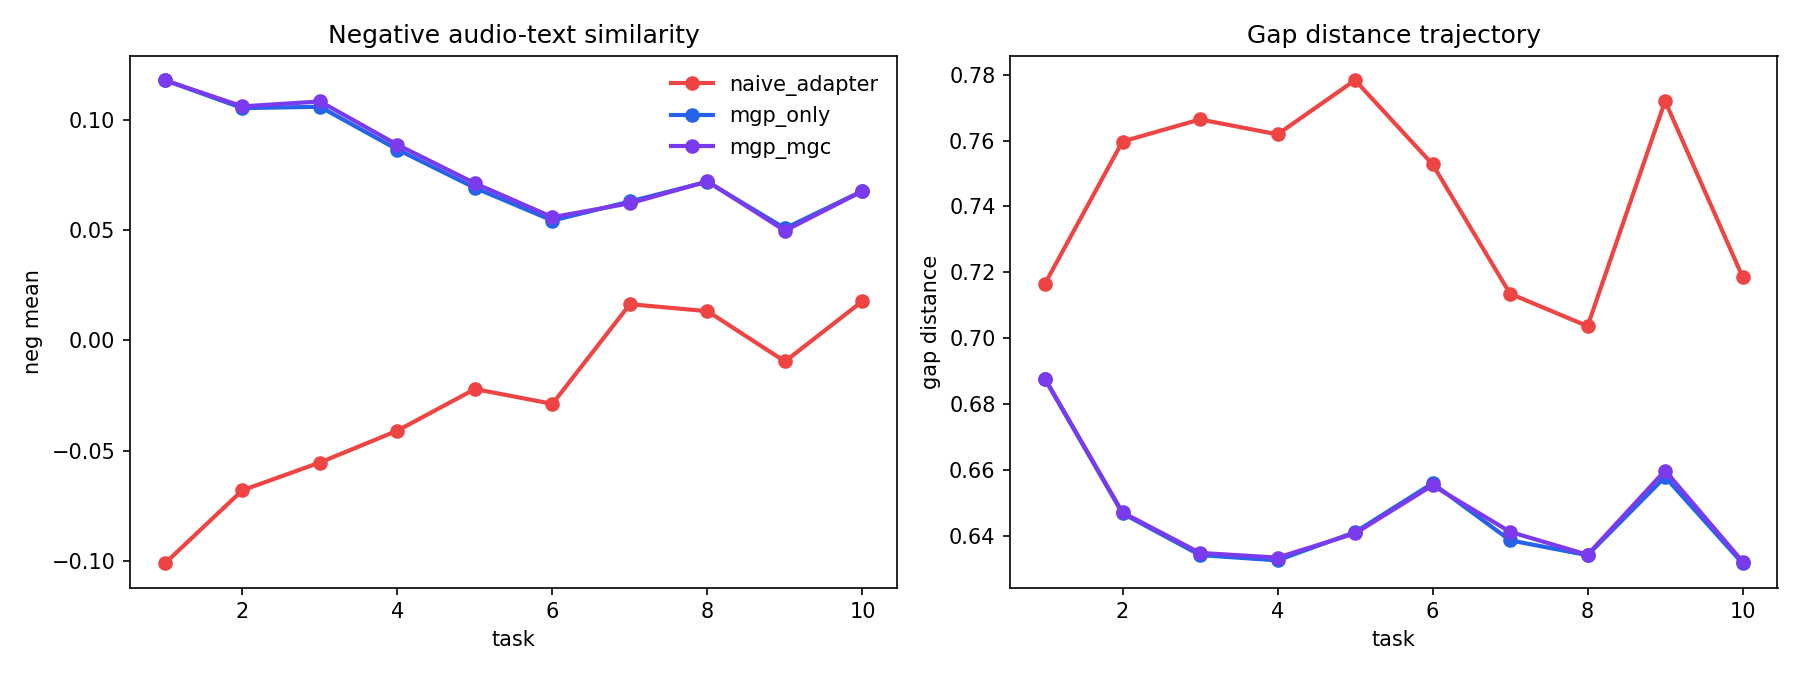

The data file committed next to this chart (first rows):
method, beta, fold, seed, task_id, pos_mean, neg_mean, gap_distance
zero_shot_clap, 0.0, 1, 3, 1, 0.5407, 0.1248, 0.6814
zero_shot_clap, 0.0, 1, 3, 2, 0.5392, 0.1093, 0.644
zero_shot_clap, 0.0, 1, 3, 3, 0.5379, 0.1204, 0.6309
zero_shot_clap, 0.0, 1, 3, 4, 0.5284, 0.114, 0.6388
zero_shot_clap, 0.0, 1, 3, 5, 0.5259, 0.1121, 0.6405
zero_shot_clap, 0.0, 1, 3, 6, 0.5208, 0.109, 0.6458
zero_shot_clap, 0.0, 1, 3, 7, 0.5171, 0.1135, 0.6471
zero_shot_clap, 0.0, 1, 3, 8, 0.5245, 0.1201, 0.6421
zero_shot_clap, 0.0, 1, 3, 9, 0.5211, 0.1173, 0.6425
zero_shot_clap, 0.0, 1, 3, 10, 0.5197, 0.1219, 0.6445
naive_adapter, 0.0, 1, 3, 1, 0.5051, -0.1038, 0.7221
naive_adapter, 0.0, 1, 3, 2, 0.4516, -0.06843, 0.7631
naive_adapter, 0.0, 1, 3, 3, 0.4434, -0.0493, 0.7517
naive_adapter, 0.0, 1, 3, 4, 0.4362, -0.04575, 0.7659
naive_adapter, 0.0, 1, 3, 5, 0.4305, -0.02728, 0.7871
naive_adapter, 0.0, 1, 3, 6, 0.4395, -0.02965, 0.7521
naive_adapter, 0.0, 1, 3, 7, 0.4733, 0.01743, 0.7107
naive_adapter, 0.0, 1, 3, 8, 0.4722, 0.01962, 0.6922
naive_adapter, 0.0, 1, 3, 9, 0.418, -0.009436, 0.7776
naive_adapter, 0.0, 1, 3, 10, 0.4506, 0.01828, 0.7311
mgp_only, 0.0, 1, 3, 1, 0.5425, 0.1228, 0.6794
mgp_only, 0.0, 1, 3, 2, 0.5401, 0.1026, 0.6384
mgp_only, 0.0, 1, 3, 3, 0.5359, 0.1046, 0.6202
mgp_only, 0.0, 1, 3, 4, 0.5221, 0.0826, 0.6242
mgp_only, 0.0, 1, 3, 5, 0.5074, 0.0649, 0.6358
mgp_only, 0.0, 1, 3, 6, 0.4907, 0.04982, 0.6565
mgp_only, 0.0, 1, 3, 7, 0.4988, 0.06242, 0.6345
mgp_only, 0.0, 1, 3, 8, 0.5087, 0.0733, 0.6283
mgp_only, 0.0, 1, 3, 9, 0.4841, 0.04833, 0.6599
mgp_only, 0.0, 1, 3, 10, 0.4982, 0.06649, 0.6334
mgc_only, 4.0, 1, 3, 1, 0.5212, -0.0883, 0.7073
mgc_only, 4.0, 1, 3, 2, 0.4521, -0.07089, 0.7686
mgc_only, 4.0, 1, 3, 3, 0.4451, -0.04573, 0.7444
mgc_only, 4.0, 1, 3, 4, 0.4357, -0.04413, 0.7699
mgc_only, 4.0, 1, 3, 5, 0.44, -0.0244, 0.7723
mgc_only, 4.0, 1, 3, 6, 0.4386, -0.03153, 0.7617
mgc_only, 4.0, 1, 3, 7, 0.4711, 0.02221, 0.7199
mgc_only, 4.0, 1, 3, 8, 0.4627, 0.02101, 0.7136
mgc_only, 4.0, 1, 3, 9, 0.4073, -0.01908, 0.7929
mgc_only, 4.0, 1, 3, 10, 0.4412, 0.01666, 0.7413
mgp_mgc, 4.0, 1, 3, 1, 0.5426, 0.1225, 0.6795
mgp_mgc, 4.0, 1, 3, 2, 0.5401, 0.1022, 0.6384
mgp_mgc, 4.0, 1, 3, 3, 0.5356, 0.105, 0.6211
mgp_mgc, 4.0, 1, 3, 4, 0.5223, 0.08317, 0.6245
mgp_mgc, 4.0, 1, 3, 5, 0.505, 0.06234, 0.6405
mgp_mgc, 4.0, 1, 3, 6, 0.4922, 0.05136, 0.6545
mgp_mgc, 4.0, 1, 3, 7, 0.4962, 0.06067, 0.6396
mgp_mgc, 4.0, 1, 3, 8, 0.5081, 0.07327, 0.63
mgp_mgc, 4.0, 1, 3, 9, 0.4869, 0.05035, 0.6548
mgp_mgc, 4.0, 1, 3, 10, 0.5003, 0.06881, 0.6308
zero_shot_clap, 0.0, 2, 3, 1, 0.5464, 0.1203, 0.7104
zero_shot_clap, 0.0, 2, 3, 2, 0.546, 0.1155, 0.657
zero_shot_clap, 0.0, 2, 3, 3, 0.5373, 0.1191, 0.6499
zero_shot_clap, 0.0, 2, 3, 4, 0.5272, 0.1102, 0.6573
zero_shot_clap, 0.0, 2, 3, 5, 0.5279, 0.1121, 0.6509
zero_shot_clap, 0.0, 2, 3, 6, 0.5268, 0.1101, 0.6529
zero_shot_clap, 0.0, 2, 3, 7, 0.5215, 0.1132, 0.6539
zero_shot_clap, 0.0, 2, 3, 8, 0.528, 0.1206, 0.6455
zero_shot_clap, 0.0, 2, 3, 9, 0.5236, 0.1199, 0.643
zero_shot_clap, 0.0, 2, 3, 10, 0.5225, 0.125, 0.6439
... 190 more rows
